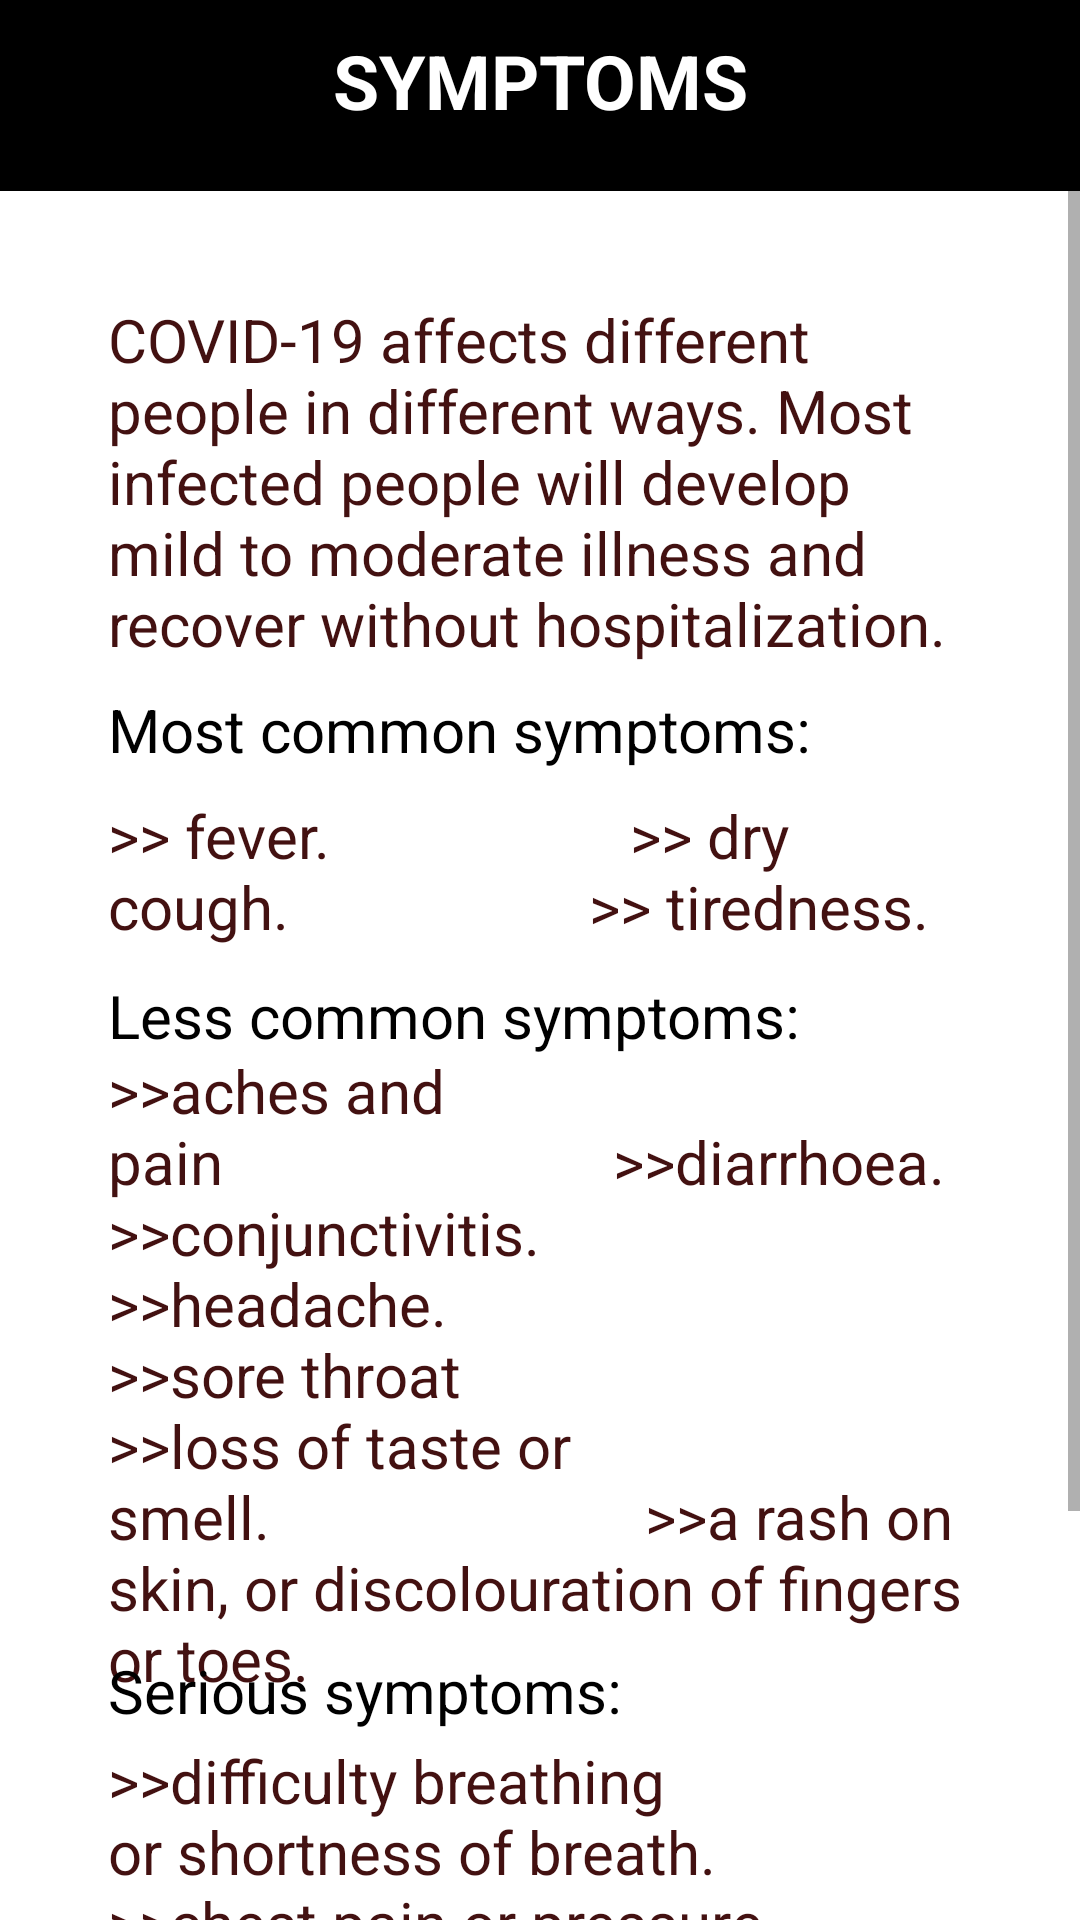

Produce the Android XML layout that renders to this screen, including the resource entries it uses.
<!-- AndroidManifest.xml: application theme Theme.HappyMe -->
<!-- res/layout/activity_symptoms_activity.xml -->
<?xml version="1.0" encoding="utf-8"?>
<androidx.constraintlayout.widget.ConstraintLayout xmlns:android="http://schemas.android.com/apk/res/android"
    xmlns:app="http://schemas.android.com/apk/res-auto"
    xmlns:tools="http://schemas.android.com/tools"
    android:layout_width="match_parent"
    android:layout_height="match_parent"
    tools:context=".symptoms_activity">

    <ScrollView
        android:layout_width="match_parent"
        android:layout_height="match_parent">
        
        <RelativeLayout
            android:layout_width="match_parent"
            android:layout_height="match_parent">
            <TextView
                android:id="@+id/symptoms2"
                android:layout_width="match_parent"
                android:layout_height="wrap_content"
                android:gravity="center"
                android:text="SYMPTOMS"
                android:paddingBottom="20dp"
                android:paddingTop="10dp"
                android:textSize="25dp"
                android:textStyle="bold"
                android:textColor="@color/white"
                android:background="@color/black"/>

            <TextView
                android:layout_width="match_parent"
                android:layout_height="wrap_content"
                android:id="@+id/text1"
                android:layout_below="@id/symptoms2"
                android:layout_alignParentStart="true"
                android:layout_alignParentEnd="true"
                android:layout_marginStart="36dp"
                android:layout_marginTop="36dp"
                android:layout_marginEnd="36dp"
                android:text="COVID-19 affects different people in different ways. Most infected people will develop mild to moderate illness and  recover without hospitalization."
                android:textColor="#431111"
                android:textSize="20dp" />

            <TextView
                android:layout_width="match_parent"
                android:layout_height="wrap_content"
                android:id="@+id/text2"
                android:layout_alignTop="@id/text1"
                android:layout_marginTop="130dp"
                android:layout_marginStart="36dp"
                android:layout_marginEnd="36dp"
                android:layout_marginBottom="135dp"
                android:text="Most common symptoms:"
                android:textColor="@color/black"
                android:textSize="20dp" />

            <TextView
                android:layout_width="match_parent"
                android:layout_height="wrap_content"
                android:text=">> fever.
                   >> dry cough.
                   >> tiredness."
                android:textSize="20dp"
                android:layout_marginTop="265dp"
                android:layout_marginStart="36dp"
                android:layout_marginEnd="36dp"
                android:layout_marginBottom="135dp"
                android:textColor="#431111"/>


            <TextView
                android:layout_width="match_parent"
                android:layout_height="wrap_content"
                android:layout_marginTop="325dp"
                android:layout_marginStart="36dp"
                android:layout_marginEnd="36dp"
                android:layout_marginBottom="135dp"
                android:textSize="20dp"
                android:text="Less common symptoms:"
                android:textColor="@color/black"/>

            <TextView
                android:layout_width="match_parent"
                android:layout_height="wrap_content"
                android:text=">>aches and pain

                        >>diarrhoea.
                        >>conjunctivitis.
                        >>headache.

                        >>sore throat

                        >>loss of taste or smell.
                        >>a rash on skin, or discolouration of fingers or toes."
                android:textSize="20dp"
                android:textColor="#431111"
                android:layout_marginTop="350dp"
                android:layout_marginStart="36dp"
                android:layout_marginEnd="36dp"
                android:layout_marginBottom="135dp"/>

            <TextView
                android:layout_width="match_parent"
                android:layout_height="wrap_content"
                android:text="Serious symptoms:"
                android:layout_marginTop="550dp"
                android:layout_marginStart="36dp"
                android:layout_marginEnd="36dp"
                android:layout_marginBottom="135dp"
                android:textSize="20dp"
                android:textColor="@color/black"/>

            <TextView
                android:layout_width="match_parent"
                android:layout_height="wrap_content"
                android:layout_marginTop="580dp"
                android:layout_marginStart="36dp"
                android:layout_marginEnd="36dp"
                android:layout_marginBottom="135dp"
                android:textSize="20dp"
                android:textColor="#431111"
                android:text=">>difficulty breathing or shortness of breath.

                              >>chest pain or pressure.

                              >>loss of speech or movement."/>








        </RelativeLayout>
    </ScrollView>

</androidx.constraintlayout.widget.ConstraintLayout>
<!-- resources referenced by this layout -->
<resources>
  <color name="black">#FF000000</color>
  <color name="white">#FFFFFFFF</color>
  <style name="Theme.HappyMe" parent="Theme.MaterialComponents.DayNight.NoActionBar">
          
          <item name="colorPrimary">#436EEE</item>
          <item name="colorPrimaryVariant">@color/statusbarcolor</item>
          <item name="colorOnPrimary">@color/white</item>
          
          <item name="colorSecondary">@color/teal_200</item>
          <item name="colorSecondaryVariant">@color/teal_700</item>
          <item name="colorOnSecondary">@color/black</item>
          
          <item name="android:statusBarColor" tools:targetApi="l">?attr/colorPrimaryVariant</item>
          
      </style>
  <color name="statusbarcolor">#CECECE</color>
  <color name="teal_200">#FF03DAC5</color>
  <color name="teal_700">#FF018786</color>
</resources>
